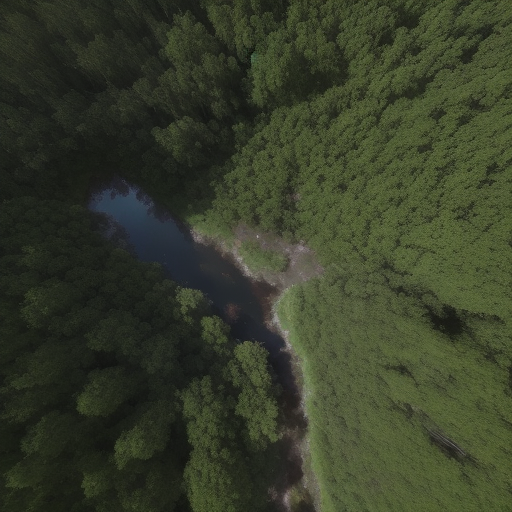
Generation parameters embedded in this image by AUTOMATIC1111 Stable Diffusion web UI or a fork of it (Forge, ...) (PNG 'parameters' text chunk):
Top-down satellite view, drone image, forest, vibrant colors of vegetation, natural reserve, realistic, cinematic lighting, sunrise, noon, sunset, night, lush landscape, canopy, majestic trees, sunlit glades, shadowy pockets, subtle lighting, tranquil, sunlight filters, dappled patterns, winding river, wild animals, deer, birds, realistic textures, immersive, cinematic aerial perspective.
Steps: 20, Sampler: Euler a, CFG scale: 7, Seed: 2362431399, Size: 512x512, Model hash: d7fc69397d, Model: realisticVisionV50_v50VAE, Version: v1.5.1